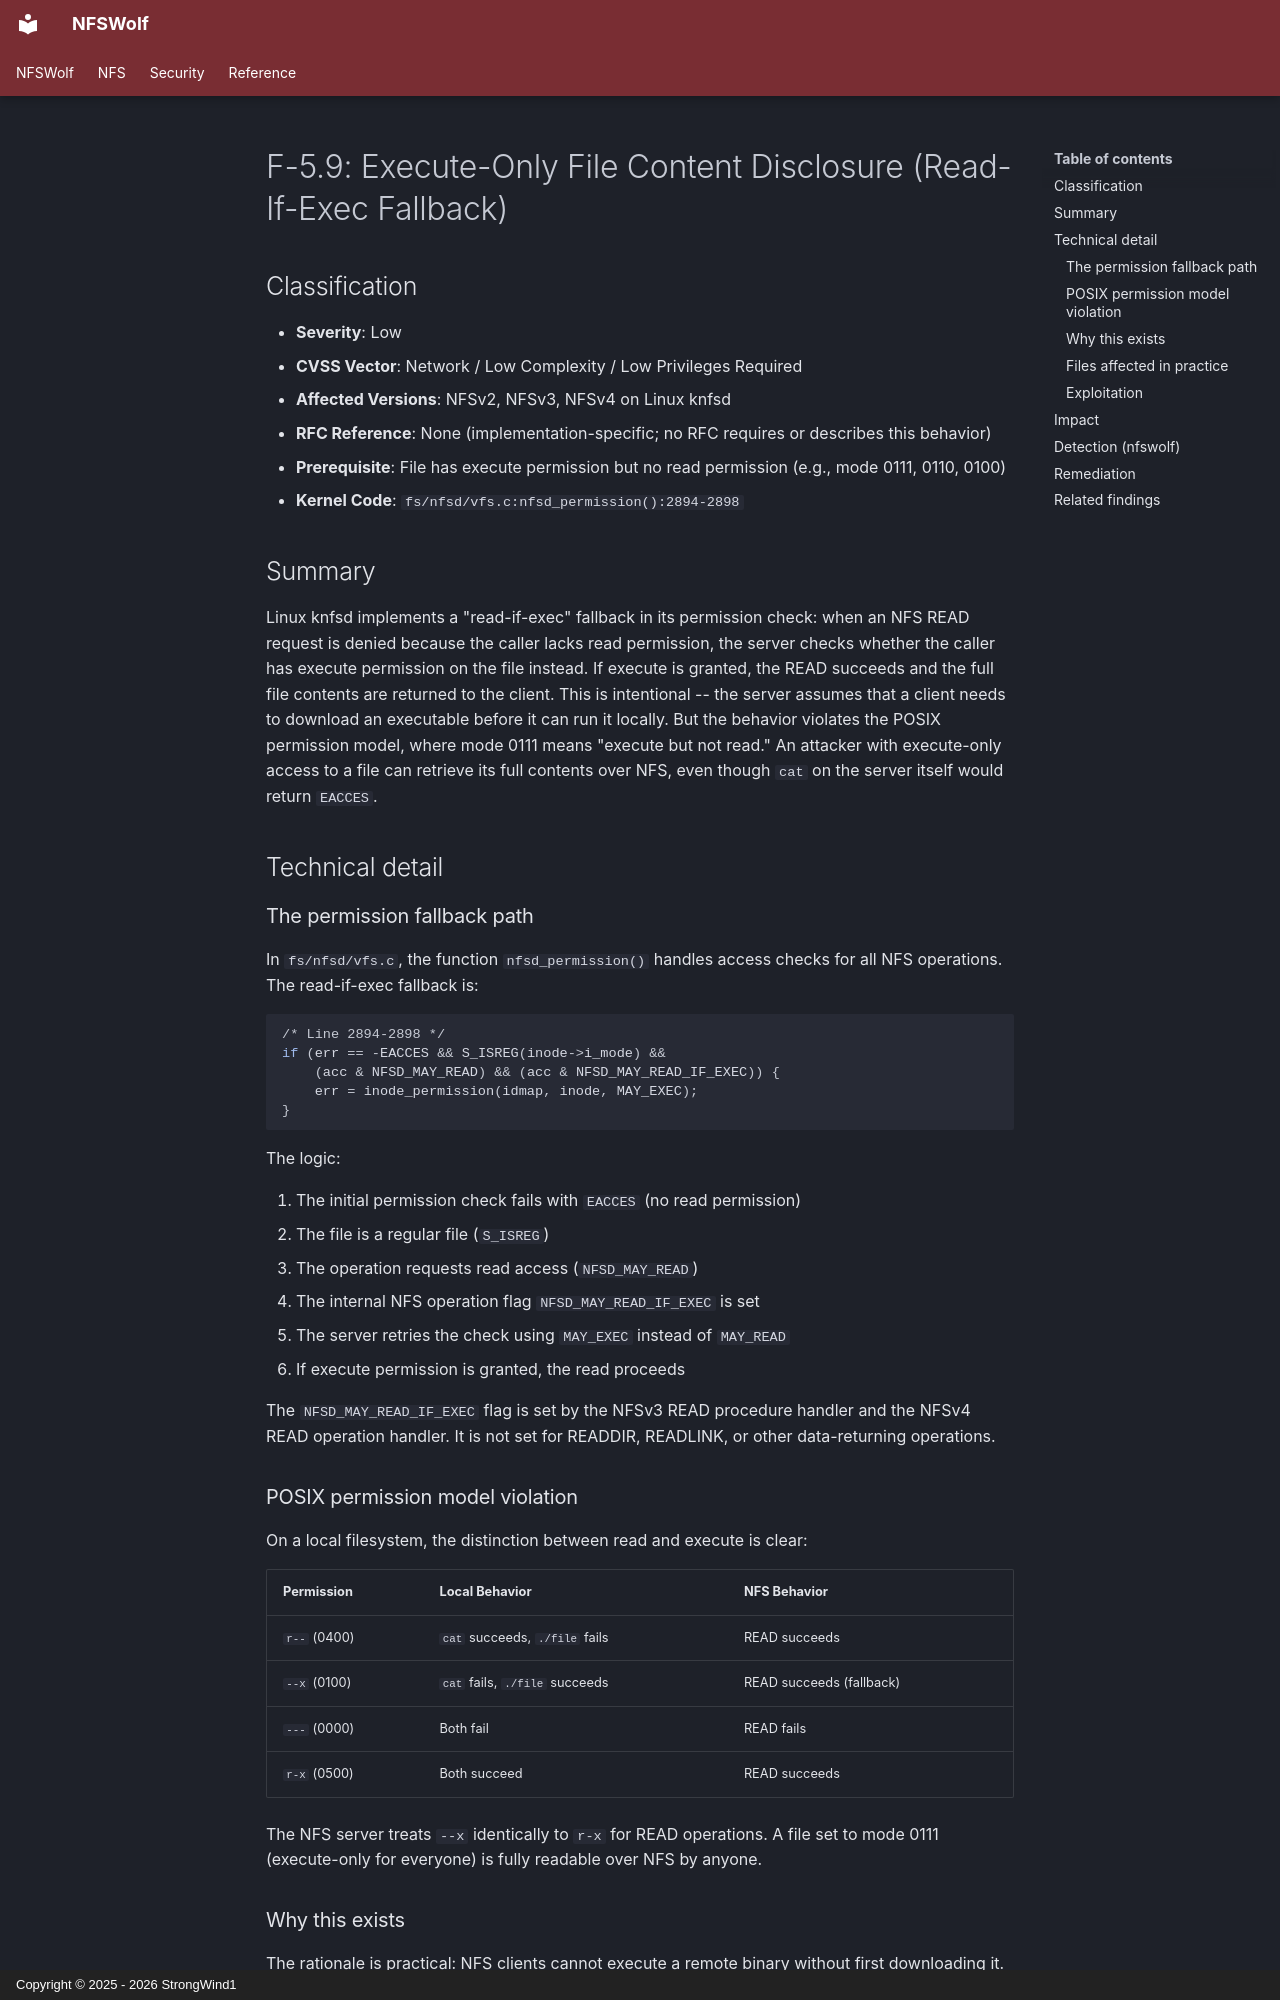

repository: StrongWind1/NFSWolf · page: security/info-disclosure/F-5.9-read-if-exec-content-disclosure/index.html · generator: mkdocs · copyright: Copyright © 2025 - 2026 StrongWind1

# F-5.9: Execute-Only File Content Disclosure (Read-If-Exec Fallback)

## Classification

- **Severity**: Low
- **CVSS Vector**: Network / Low Complexity / Low Privileges Required
- **Affected Versions**: NFSv2, NFSv3, NFSv4 on Linux knfsd
- **RFC Reference**: None (implementation-specific; no RFC requires or describes this behavior)
- **Prerequisite**: File has execute permission but no read permission (e.g., mode 0111, 0110, 0100)
- **Kernel Code**: `fs/nfsd/vfs.c:nfsd_permission():2894-2898`

## Summary

Linux knfsd implements a "read-if-exec" fallback in its permission check: when an NFS READ request is denied because the caller lacks read permission, the server checks whether the caller has execute permission on the file instead. If execute is granted, the READ succeeds and the full file contents are returned to the client. This is intentional -- the server assumes that a client needs to download an executable before it can run it locally. But the behavior violates the POSIX permission model, where mode 0111 means "execute but not read." An attacker with execute-only access to a file can retrieve its full contents over NFS, even though `cat` on the server itself would return `EACCES`.

## Technical detail

### The permission fallback path

In `fs/nfsd/vfs.c`, the function `nfsd_permission()` handles access checks for all NFS operations. The read-if-exec fallback is:

```c
/* Line 2894-2898 */
if (err == -EACCES && S_ISREG(inode->i_mode) &&
    (acc & NFSD_MAY_READ) && (acc & NFSD_MAY_READ_IF_EXEC)) {
    err = inode_permission(idmap, inode, MAY_EXEC);
}
```

The logic:

1. The initial permission check fails with `EACCES` (no read permission)
2. The file is a regular file (`S_ISREG`)
3. The operation requests read access (`NFSD_MAY_READ`)
4. The internal NFS operation flag `NFSD_MAY_READ_IF_EXEC` is set
5. The server retries the check using `MAY_EXEC` instead of `MAY_READ`
6. If execute permission is granted, the read proceeds

The `NFSD_MAY_READ_IF_EXEC` flag is set by the NFSv3 READ procedure handler and the NFSv4 READ operation handler. It is not set for READDIR, READLINK, or other data-returning operations.

### POSIX permission model violation

On a local filesystem, the distinction between read and execute is clear:

| Permission | Local Behavior | NFS Behavior |
|-----------|----------------|-------------|
| `r--` (0400) | `cat` succeeds, `./file` fails | READ succeeds |
| `--x` (0100) | `cat` fails, `./file` succeeds | READ succeeds (fallback) |
| `---` (0000) | Both fail | READ fails |
| `r-x` (0500) | Both succeed | READ succeeds |

The NFS server treats `--x` identically to `r-x` for READ operations. A file set to mode 0111 (execute-only for everyone) is fully readable over NFS by anyone.

### Why this exists

The rationale is practical: NFS clients cannot execute a remote binary without first downloading it. When a user runs `./binary` on an NFS-mounted filesystem, the kernel's ELF loader issues READ calls to fetch the binary's contents into memory. If the NFS server denied READ on an execute-only file, no NFS-mounted executable could run unless it also had read permission.

This is a deliberate trade-off: the server sacrifices the read/execute distinction to make NFS-mounted executables usable.
